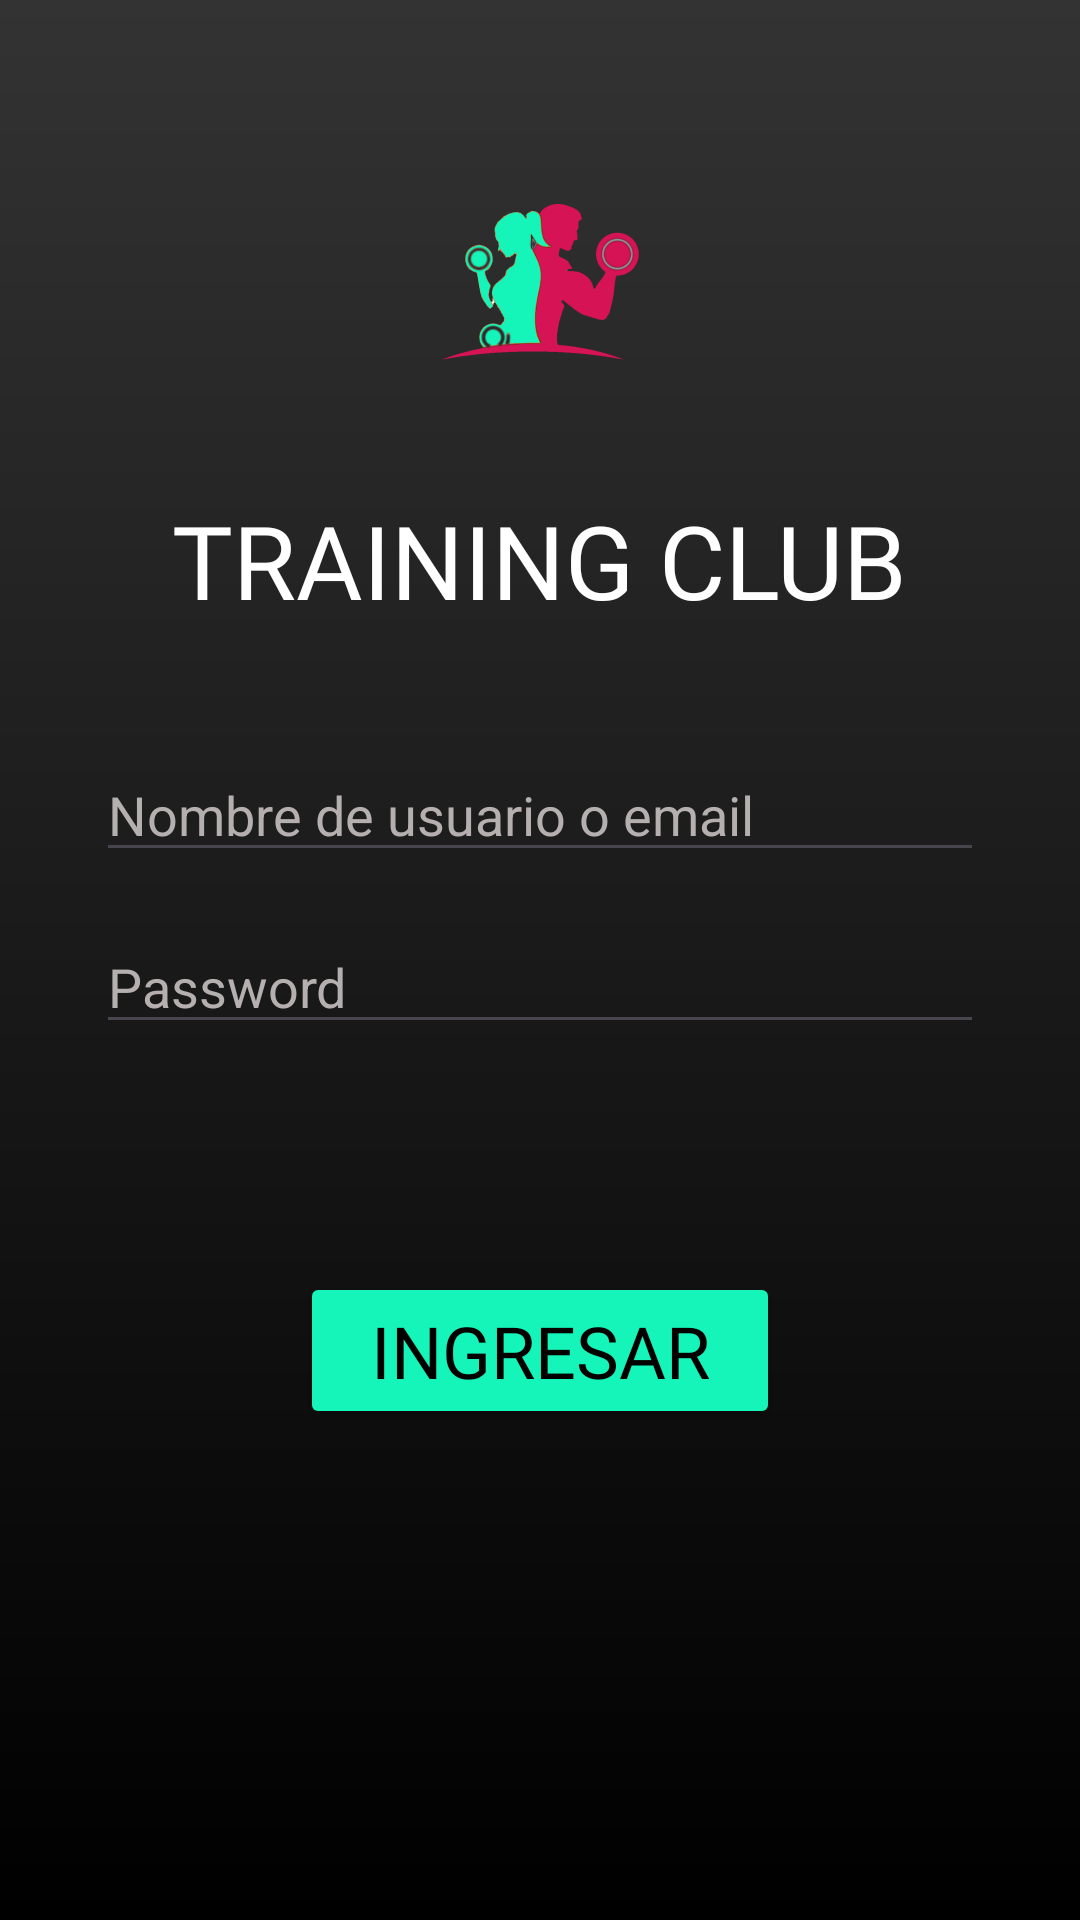

The Android layout XML behind this screen, and the referenced resources:
<!-- AndroidManifest.xml: application theme Theme.PrimeraPruebaGym -->
<!-- res/layout/activity_main.xml -->
<?xml version="1.0" encoding="utf-8"?>
<androidx.constraintlayout.widget.ConstraintLayout xmlns:android="http://schemas.android.com/apk/res/android"
    xmlns:app="http://schemas.android.com/apk/res-auto"
    xmlns:tools="http://schemas.android.com/tools"
    android:id="@+id/main"
    android:layout_width="match_parent"
    android:layout_height="match_parent"
    tools:context=".MainActivity"
    android:background="@drawable/gradient_background">

    <ImageView
        android:id="@+id/imageViewLogo"
        android:layout_width="wrap_content"
        android:layout_height="wrap_content"
        android:layout_marginTop="40dp"
        android:contentDescription="@string/logo_description"
        android:src="@mipmap/icono_foreground"
        app:layout_constraintEnd_toEndOf="parent"
        app:layout_constraintStart_toStartOf="parent"
        app:layout_constraintTop_toTopOf="parent" />

    <TextView
        android:id="@+id/textViewTitle"
        android:layout_width="wrap_content"
        android:layout_height="wrap_content"
        android:layout_marginTop="16dp"
        android:fontFamily="@font/inter_bold"
        android:text="@string/appTitleGym"
        android:textColor="#FFFFFF"
        android:textSize="34sp"
        app:layout_constraintTop_toBottomOf="@+id/imageViewLogo"
        app:layout_constraintEnd_toEndOf="parent"
        app:layout_constraintStart_toStartOf="parent" />

    <EditText
        android:id="@+id/editTextUsername"
        android:layout_width="0dp"
        android:layout_height="wrap_content"
        android:layout_marginStart="32dp"
        android:layout_marginEnd="32dp"
        android:layout_marginTop="40dp"
        android:autofillHints="emailAddress"
        android:hint="@string/hint_username"
        android:textColor="#FFFFFF"
        android:textColorHint="#B6AFAF"
        android:inputType="textEmailAddress"
        app:layout_constraintTop_toBottomOf="@+id/textViewTitle"
        app:layout_constraintEnd_toEndOf="parent"
        app:layout_constraintStart_toStartOf="parent" />

    <EditText
        android:id="@+id/editTextPassword"
        android:layout_width="0dp"
        android:layout_height="wrap_content"
        android:layout_marginStart="32dp"
        android:layout_marginEnd="32dp"
        android:layout_marginTop="16dp"
        android:autofillHints="password"
        android:hint="@string/hint_password"
        android:textColor="#FFFFFF"
        android:textColorHint="#B6AFAF"
        android:inputType="textPassword"
        app:layout_constraintTop_toBottomOf="@+id/editTextUsername"
        app:layout_constraintEnd_toEndOf="parent"
        app:layout_constraintStart_toStartOf="parent" />

    <Button
        android:id="@+id/buttonLogin"
        android:layout_width="0dp"
        android:layout_height="wrap_content"
        android:layout_marginStart="100dp"
        android:layout_marginTop="76dp"
        android:layout_marginEnd="100dp"
        android:fontFamily="@font/inter_semibold"
        android:text="@string/button_login"
        android:textColor="@color/black"
        android:textSize="24sp"
        app:backgroundTint="@color/green_buttons"
        app:layout_constraintEnd_toEndOf="parent"
        app:layout_constraintHorizontal_bias="0.0"
        app:layout_constraintStart_toStartOf="parent"
        app:layout_constraintTop_toBottomOf="@+id/editTextPassword" />
</androidx.constraintlayout.widget.ConstraintLayout>
<!-- resources referenced by this layout -->
<resources>
  <color name="black">#FF000000</color>
  <color name="green_buttons">#15F5BA</color>
  <!-- drawable gradient_background (drawable) -->
  <?xml version="1.0" encoding="utf-8"?>
  <shape xmlns:android="http://schemas.android.com/apk/res/android"
      android:shape="rectangle">
  
      <gradient
          android:startColor="#333333"
      android:endColor="#000000"
          android:angle="270" />
  
  
  </shape>
  <!-- mipmap icono_foreground: webp bitmap (mipmap-hdpi, 4608 bytes) -->
  <string name="appTitleGym">TRAINING CLUB</string>
  <string name="button_login">INGRESAR</string>
  <string name="hint_password">Password</string>
  <string name="hint_username">Nombre de usuario o email</string>
  <string name="logo_description">Logo del gimnasio</string>
  <style name="Theme.PrimeraPruebaGym" parent="Base.Theme.PrimeraPruebaGym" />
  <style name="Base.Theme.PrimeraPruebaGym" parent="Theme.Material3.DayNight.NoActionBar">
          
          
      </style>
</resources>
